Run: headless pygame with SDL's dummy video driver; simulated clock (each Clock.tick advances the game by its frame time, no real sleeping); random seed 0; keys injected as events and as key.get_pressed() state; no mouse input.
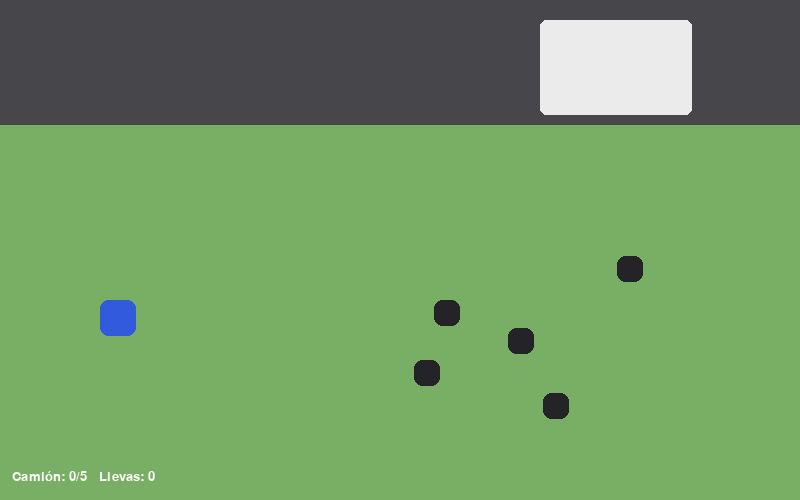
Frame 1 of 4 · flips 1–60 · no input
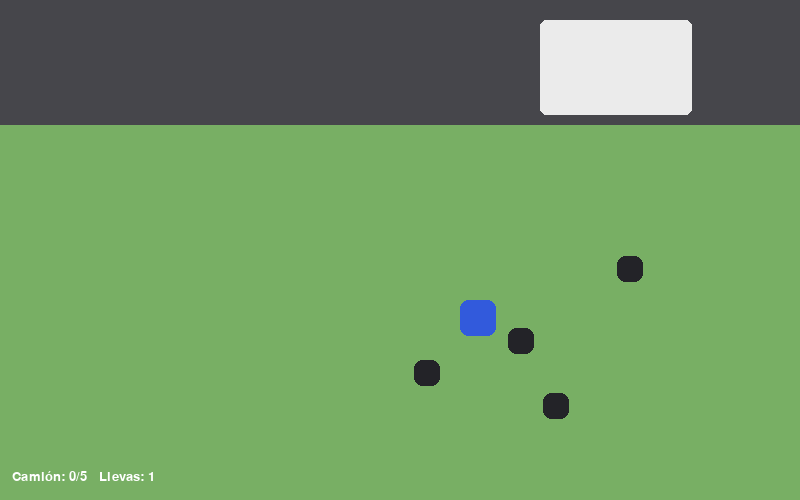
Frame 2 of 4 · flips 61–180 · tapped SPACE, RETURN · held RIGHT (→), D
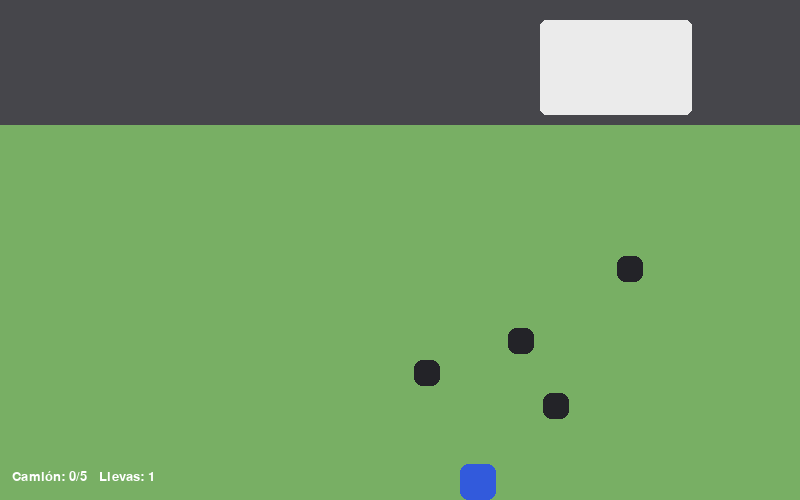
Frame 3 of 4 · flips 181–300 · held DOWN (↓), S
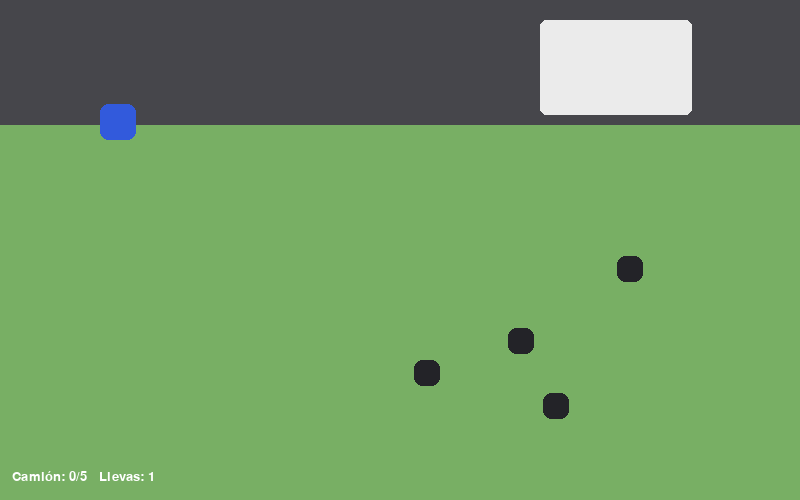
Frame 4 of 4 · flips 301–420 · held LEFT (←), A, UP (↑), W

The pygame program that drew these frames:

# ============================================================
# RECOLECTOR DE BASURA - Actividad 1: Introducción a Pygame
# Autor: German Pasillas Lizarraga
# Materia: Lógica de Programación - CESUN Universidad
# ============================================================
# Versión base: el jugador agarra las bolsas de basura del parque
# y las lleva al camión. Al llenar el camión llega otro que pide
# 2 bolsas más. (Todavía sin tienda ni compañero.)
# Controles: flechas o WASD = mover | ESC = salir
# ============================================================

import pygame
import random

pygame.init()

ANCHO = 800
ALTO = 500
pantalla = pygame.display.set_mode((ANCHO, ALTO))
pygame.display.set_caption("Recolector de Basura")
reloj = pygame.time.Clock()
FPS = 60
fuente = pygame.font.SysFont("arial", 20)

COLOR_PASTO = (120, 175, 100)
COLOR_CALLE = (70, 70, 75)
COLOR_JUGADOR = (50, 90, 220)
COLOR_BOLSA = (35, 35, 40)
BLANCO = (255, 255, 255)

ALTO_CALLE = 125
AREA_JUEGO = pygame.Rect(0, 0, ANCHO, ALTO)
AREA_PASTO = pygame.Rect(0, ALTO_CALLE, ANCHO, ALTO - ALTO_CALLE)

jugador = pygame.Rect(100, 300, 36, 36)
velocidad = 3
llevando = 0

camion = pygame.Rect(ANCHO - 260, 20, 152, 95)
meta = 5
entregadas = 0


def crear_nivel(cantidad):
    """Crea la lista con la cantidad exacta de bolsas que pide el camión."""
    lista = []
    while len(lista) < cantidad:
        x = random.randint(AREA_PASTO.left + 20, AREA_PASTO.right - 46)
        y = random.randint(AREA_PASTO.top + 20, AREA_PASTO.bottom - 46)
        bolsa = pygame.Rect(x, y, 26, 26)
        if bolsa.colliderect(jugador.inflate(80, 80)):
            continue
        if bolsa.inflate(20, 20).collidelist(lista) != -1:
            continue
        lista.append(bolsa)
    return lista


bolsas = crear_nivel(meta)

corriendo = True
while corriendo:
    # A) Eventos
    for evento in pygame.event.get():
        if evento.type == pygame.QUIT:
            corriendo = False
        if evento.type == pygame.KEYDOWN and evento.key == pygame.K_ESCAPE:
            corriendo = False

    # B) Actualización
    teclas = pygame.key.get_pressed()
    if teclas[pygame.K_LEFT] or teclas[pygame.K_a]:
        jugador.x -= velocidad
    if teclas[pygame.K_RIGHT] or teclas[pygame.K_d]:
        jugador.x += velocidad
    if teclas[pygame.K_UP] or teclas[pygame.K_w]:
        jugador.y -= velocidad
    if teclas[pygame.K_DOWN] or teclas[pygame.K_s]:
        jugador.y += velocidad
    jugador.clamp_ip(AREA_JUEGO)

    for bolsa in bolsas[:]:
        if jugador.colliderect(bolsa) and llevando < 1:
            bolsas.remove(bolsa)
            llevando += 1

    if llevando > 0 and jugador.colliderect(camion):
        entregadas += llevando
        llevando = 0
        print("Camión:", entregadas, "/", meta)

    if entregadas >= meta:
        meta += 2
        entregadas = 0
        bolsas = crear_nivel(meta)
        print("¡Camión lleno! El siguiente pide", meta)

    # C) Dibujo
    pantalla.fill(COLOR_PASTO)
    pygame.draw.rect(pantalla, COLOR_CALLE, (0, 0, ANCHO, ALTO_CALLE))
    pygame.draw.rect(pantalla, (235, 235, 235), camion, border_radius=6)
    for bolsa in bolsas:
        pygame.draw.rect(pantalla, COLOR_BOLSA, bolsa, border_radius=8)
    pygame.draw.rect(pantalla, COLOR_JUGADOR, jugador, border_radius=8)
    texto = fuente.render("Camión: " + str(entregadas) + "/" + str(meta) +
                          "   Llevas: " + str(llevando), True, BLANCO)
    pantalla.blit(texto, (12, ALTO - 30))

    pygame.display.flip()
    reloj.tick(FPS)

pygame.quit()
